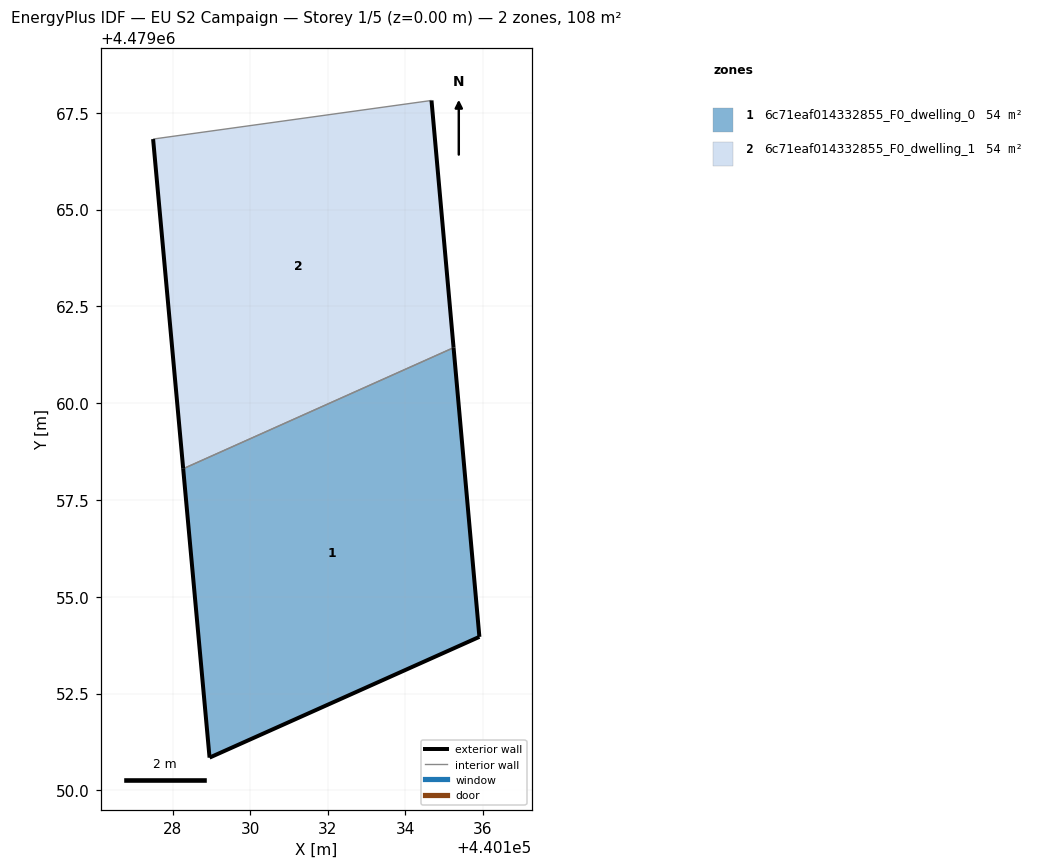
=== STOREY PLAN SPEC (per zone: floor XY polygon, exterior-wall plan segments, windows/doors) ===
zone 1: 6c71eaf014332855_F0_dwelling_0  (54.2 m²)
  floor: (440135.91, 4479053.96) (440135.25, 4479061.43) (440128.26, 4479058.31) (440128.95, 4479050.85)
  exterior wall: (440135.25, 4479061.43) – (440135.91, 4479053.96)  [7.5 m]
  exterior wall: (440135.91, 4479053.96) – (440128.95, 4479050.85)  [7.6 m]
  exterior wall: (440128.95, 4479050.85) – (440128.26, 4479058.31)  [7.5 m]
  interior walls: 1
zone 2: 6c71eaf014332855_F0_dwelling_1  (54.2 m²)
  floor: (440135.25, 4479061.43) (440134.68, 4479067.82) (440127.49, 4479066.82) (440128.26, 4479058.31)
  exterior wall: (440128.26, 4479058.31) – (440127.49, 4479066.82)  [8.5 m]
  exterior wall: (440134.68, 4479067.82) – (440135.25, 4479061.43)  [6.4 m]
  interior walls: 2

=== DERIVED (storey summary) ===
Building: EU S2 Campaign
Storey: 1 of 5  (floor level z = 0.00 m)
Storey gross floor area: 108.4 m²
Zones on this storey: 2
  - 6c71eaf014332855_F0_dwelling_0: floor 54.2 m²; exterior wall 22.6 m (67.9 m²); WWR 0.0%
  - 6c71eaf014332855_F0_dwelling_1: floor 54.2 m²; exterior wall 15.0 m (44.9 m²); WWR 0.0%
Zone adjacency (shared interzone walls):
  - 6c71eaf014332855_F0_dwelling_0 ↔ 6c71eaf014332855_F0_dwelling_1